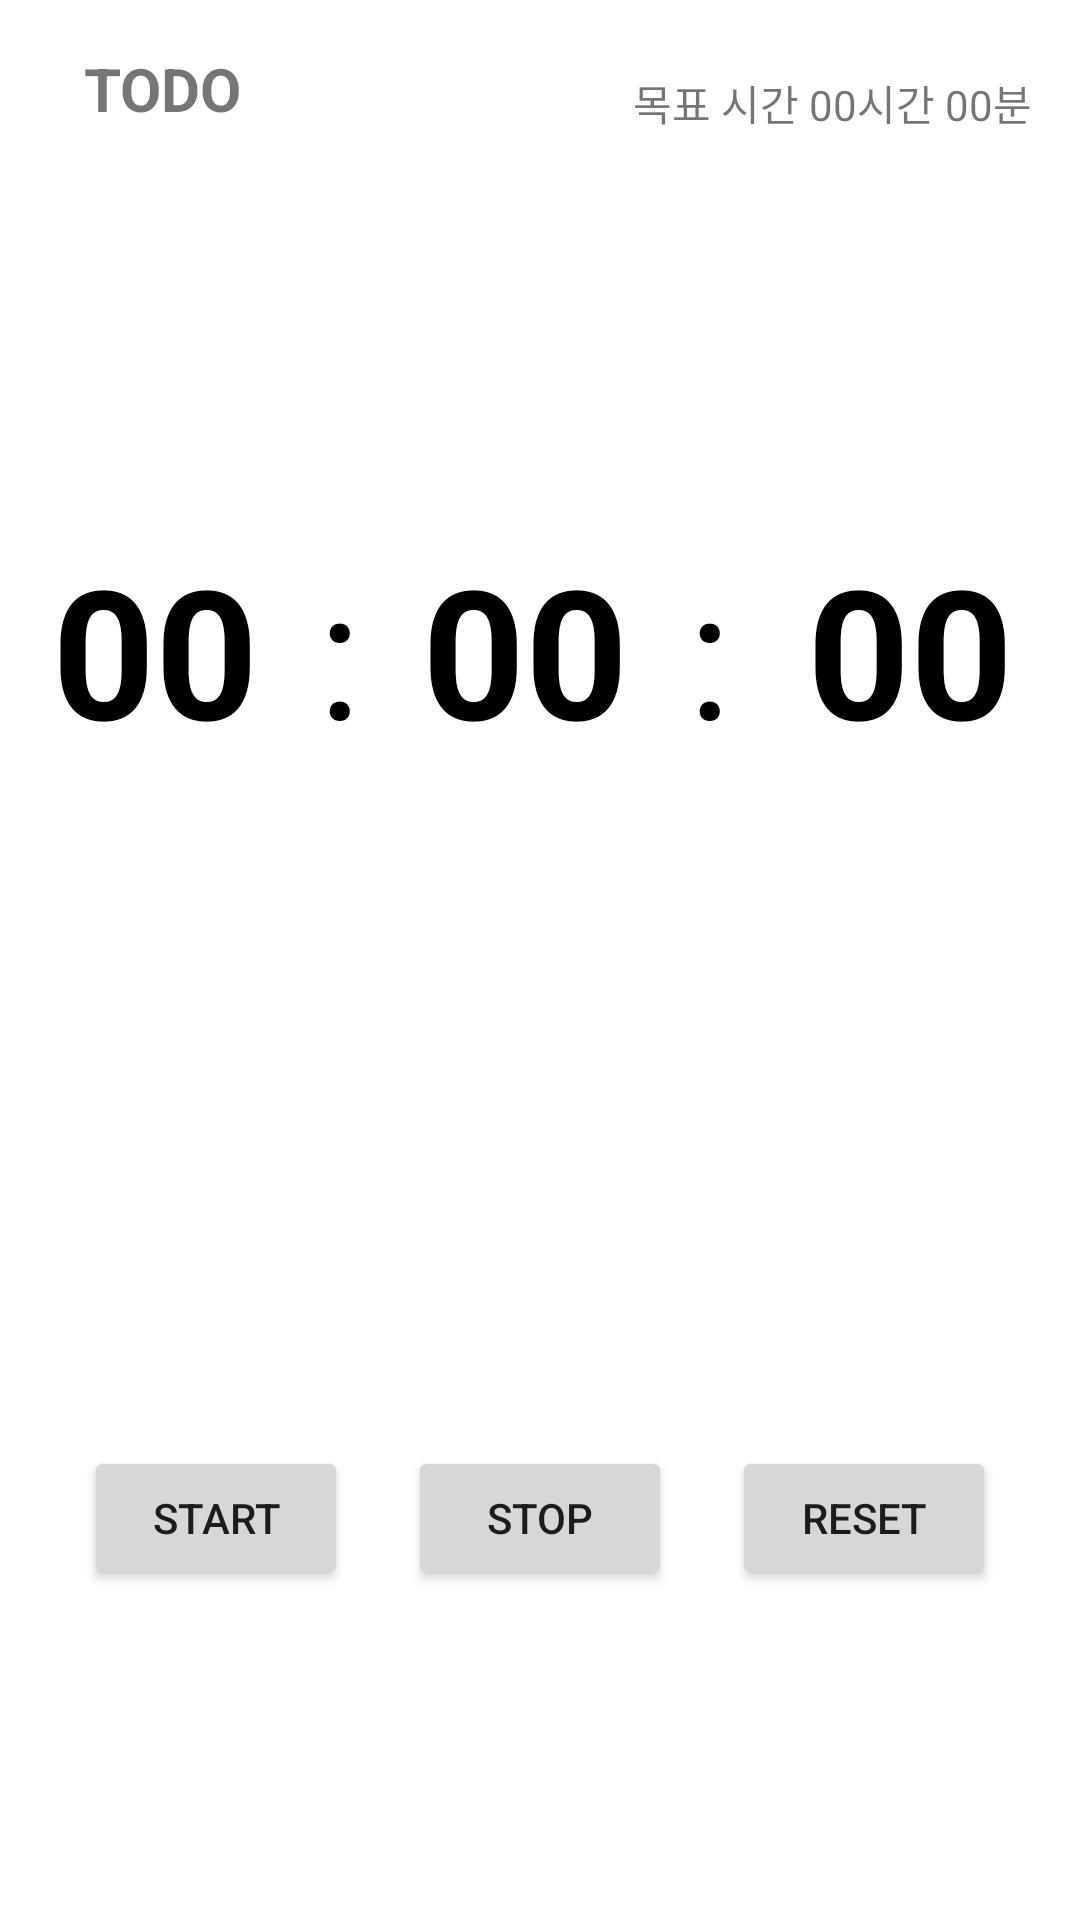

This screen was rendered from an Android layout file. Write that file and the resources it references.
<!-- AndroidManifest.xml: application theme Theme.TodoManager -->
<!-- res/layout/activity_todo_timer.xml -->
<?xml version="1.0" encoding="utf-8"?>
<androidx.constraintlayout.widget.ConstraintLayout xmlns:android="http://schemas.android.com/apk/res/android"
    xmlns:app="http://schemas.android.com/apk/res-auto"
    xmlns:tools="http://schemas.android.com/tools"
    android:layout_width="match_parent"
    android:layout_height="match_parent"
    tools:context=".TodoTimerActivity">

    <androidx.constraintlayout.widget.ConstraintLayout
        android:id="@+id/constraintLayout"
        android:layout_width="match_parent"
        android:layout_height="wrap_content"
        app:layout_constraintEnd_toEndOf="parent"
        app:layout_constraintStart_toStartOf="parent"
        app:layout_constraintTop_toTopOf="parent">

        <TextView
            android:id="@+id/text_todo_name"
            android:layout_width="wrap_content"
            android:layout_height="wrap_content"
            android:layout_marginStart="28dp"
            android:layout_marginTop="16dp"
            android:text="TODO"
            android:textSize="20sp"
            android:textStyle="bold"
            app:layout_constraintStart_toStartOf="parent"
            app:layout_constraintTop_toTopOf="parent" />

        <TextView
            android:id="@+id/text_total"
            android:layout_width="wrap_content"
            android:layout_height="wrap_content"
            android:layout_marginTop="24dp"
            android:layout_marginEnd="16dp"
            android:text="목표 시간 00시간 00분"
            app:layout_constraintEnd_toEndOf="parent"
            app:layout_constraintTop_toTopOf="parent" />

    </androidx.constraintlayout.widget.ConstraintLayout>

    <LinearLayout
        android:layout_width="wrap_content"
        android:layout_height="wrap_content"
        android:layout_marginBottom="184dp"
        android:orientation="horizontal"
        app:layout_constraintBottom_toTopOf="@+id/linearLayout"
        app:layout_constraintEnd_toEndOf="parent"
        app:layout_constraintStart_toStartOf="parent"
        app:layout_constraintTop_toBottomOf="@+id/constraintLayout"
        app:layout_constraintVertical_bias="0.875">

        <TextView
            android:id="@+id/text_hours"
            android:layout_width="wrap_content"
            android:layout_height="wrap_content"
            android:layout_marginStart="10dp"
            android:layout_marginTop="15dp"
            android:layout_marginEnd="10dp"
            android:layout_marginBottom="15dp"
            android:text="00"
            android:textColor="@color/black"
            android:textSize="60sp"
            android:textStyle="bold" />

        <TextView
            android:layout_width="wrap_content"
            android:layout_height="wrap_content"
            android:layout_marginStart="10dp"
            android:layout_marginTop="15dp"
            android:layout_marginEnd="10dp"
            android:layout_marginBottom="15dp"
            android:text=":"
            android:textColor="@color/black"
            android:textSize="60sp" />

        <TextView
            android:id="@+id/text_minutes"
            android:layout_width="wrap_content"
            android:layout_height="wrap_content"
            android:layout_marginStart="10dp"
            android:layout_marginTop="15dp"
            android:layout_marginEnd="10dp"
            android:layout_marginBottom="15dp"
            android:text="00"
            android:textColor="@color/black"
            android:textSize="60sp"
            android:textStyle="bold" />

        <TextView
            android:layout_width="wrap_content"
            android:layout_height="wrap_content"
            android:layout_marginStart="10dp"
            android:layout_marginTop="15dp"
            android:layout_marginEnd="10dp"
            android:layout_marginBottom="15dp"
            android:text=":"
            android:textColor="@color/black"
            android:textSize="60sp" />

        <TextView
            android:id="@+id/text_seconds"
            android:layout_width="wrap_content"
            android:layout_height="wrap_content"
            android:layout_margin="15dp"
            android:layout_marginStart="10dp"
            android:layout_marginTop="15dp"
            android:layout_marginEnd="10dp"
            android:layout_marginBottom="15dp"
            android:text="00"
            android:textColor="@color/black"
            android:textSize="60sp"
            android:textStyle="bold" />
    </LinearLayout>

    <LinearLayout
        android:id="@+id/linearLayout"
        android:layout_width="wrap_content"
        android:layout_height="wrap_content"
        android:layout_marginBottom="100dp"
        android:orientation="horizontal"
        app:layout_constraintBottom_toBottomOf="parent"
        app:layout_constraintEnd_toEndOf="parent"
        app:layout_constraintStart_toStartOf="parent">

        <Button
            android:id="@+id/btn_start"
            android:layout_width="wrap_content"
            android:layout_height="wrap_content"
            android:layout_margin="10dp"
            android:text="START" />

        <Button
            android:id="@+id/btn_stop"
            android:layout_width="wrap_content"
            android:layout_height="wrap_content"
            android:layout_margin="10dp"
            android:text="STOP" />

        <Button
            android:id="@+id/btn_reset"
            android:layout_width="wrap_content"
            android:layout_height="wrap_content"
            android:layout_margin="10dp"
            android:text="RESET" />
    </LinearLayout>
</androidx.constraintlayout.widget.ConstraintLayout>
<!-- resources referenced by this layout -->
<resources>
  <color name="black">#FF000000</color>
  <style name="Theme.TodoManager" parent="Theme.MaterialComponents.DayNight.NoActionBar">
          
          <item name="colorPrimary">@color/colorLightGray</item>
          <item name="colorPrimaryVariant">@color/colorLightGray</item>
          <item name="colorOnPrimary">@color/colorLightGray</item>
          
          <item name="colorSecondary">@color/teal_200</item>
          <item name="colorSecondaryVariant">@color/teal_700</item>
          <item name="colorOnSecondary">@color/black</item>
          
          <item name="android:statusBarColor" tools:targetApi="l">?attr/colorPrimaryVariant</item>
          
  
          
          <item name="android:timePickerStyle">@style/TimePickerTheme</item>
      </style>
  <color name="colorLightGray">#BABCB6</color>
  <color name="teal_200">#FF03DAC5</color>
  <color name="teal_700">#FF018786</color>
  <style name="TimePickerTheme" parent="android:Widget.Material.Light.TimePicker">
          <item name="android:timePickerMode">spinner</item>
      </style>
</resources>
